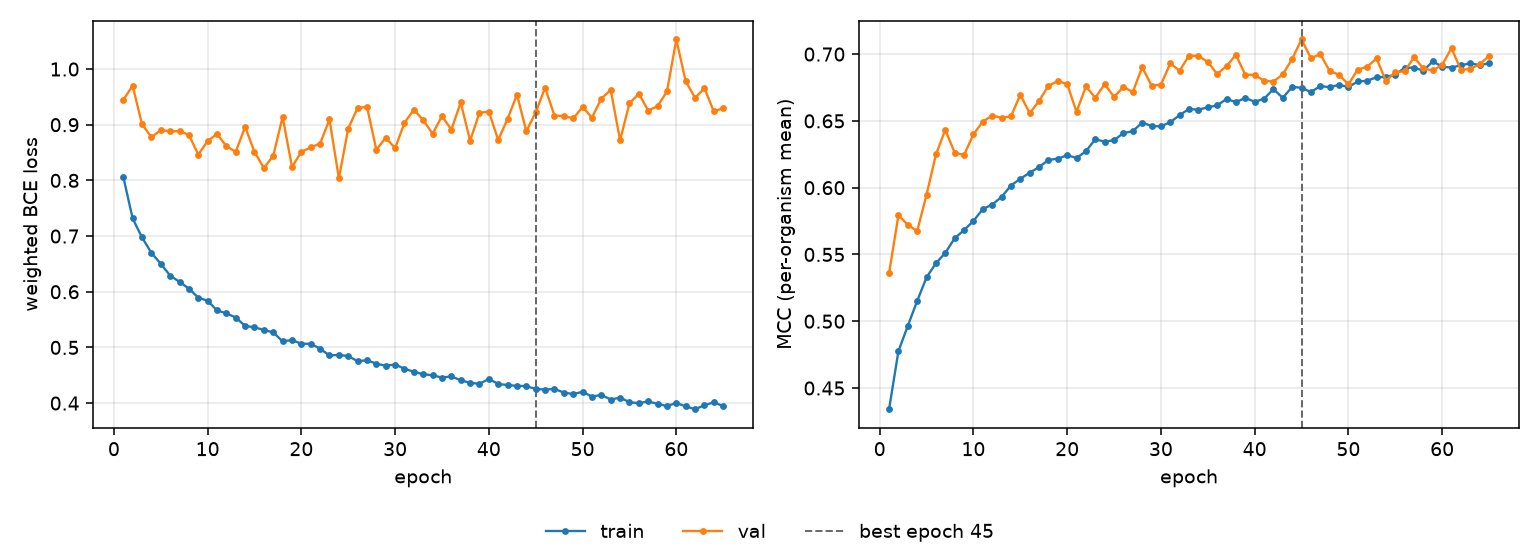

Values plotted in this chart, from the file beside it:
epoch, tr_loss, vl_loss, tr_mcc, vl_mcc, is_best
1, 0.8067, 0.9443, 0.4341, 0.5359, False
2, 0.7317, 0.97, 0.4776, 0.5793, False
3, 0.6976, 0.9009, 0.4965, 0.5722, False
4, 0.6698, 0.8777, 0.5152, 0.5675, False
5, 0.6502, 0.8903, 0.5328, 0.5947, False
6, 0.6291, 0.8882, 0.5434, 0.6249, False
7, 0.6177, 0.8884, 0.5511, 0.6433, False
8, 0.6057, 0.8818, 0.5621, 0.6262, False
9, 0.5894, 0.8463, 0.5682, 0.6244, False
10, 0.5838, 0.8707, 0.5751, 0.6399, False
11, 0.5665, 0.8833, 0.584, 0.6495, False
12, 0.5612, 0.8615, 0.5873, 0.654, False
13, 0.5537, 0.8513, 0.593, 0.6523, False
14, 0.5386, 0.8961, 0.6016, 0.6533, False
15, 0.5361, 0.8512, 0.6066, 0.6695, False
16, 0.5314, 0.8222, 0.6112, 0.6558, False
17, 0.5269, 0.8442, 0.6154, 0.6649, False
18, 0.5109, 0.914, 0.6207, 0.6763, False
19, 0.5132, 0.8241, 0.6218, 0.6798, False
20, 0.5065, 0.8512, 0.6243, 0.6775, False
21, 0.5066, 0.8593, 0.6223, 0.6567, False
22, 0.4977, 0.8662, 0.6273, 0.6758, False
23, 0.4855, 0.9095, 0.6363, 0.6673, False
24, 0.4866, 0.8036, 0.6344, 0.6775, False
25, 0.4844, 0.8932, 0.6356, 0.668, False
26, 0.4752, 0.9301, 0.6408, 0.6755, False
27, 0.477, 0.932, 0.6423, 0.6715, False
28, 0.4707, 0.8551, 0.6487, 0.6902, False
29, 0.4671, 0.8768, 0.6461, 0.6765, False
30, 0.4693, 0.8579, 0.6459, 0.6771, False
31, 0.4617, 0.9035, 0.649, 0.693, False
32, 0.4562, 0.927, 0.6543, 0.6876, False
33, 0.4518, 0.9082, 0.6589, 0.6988, False
34, 0.4499, 0.8838, 0.6584, 0.6987, False
35, 0.4459, 0.9153, 0.6602, 0.6941, False
36, 0.4479, 0.8911, 0.6616, 0.6851, False
37, 0.441, 0.94, 0.6664, 0.6911, False
38, 0.4364, 0.8711, 0.6641, 0.6994, False
39, 0.4347, 0.9215, 0.6672, 0.6845, False
40, 0.4434, 0.9235, 0.6643, 0.6845, False
41, 0.4344, 0.8726, 0.6665, 0.6801, False
42, 0.4324, 0.9107, 0.6738, 0.6794, False
43, 0.4309, 0.9539, 0.6672, 0.6848, False
44, 0.4305, 0.8883, 0.6754, 0.6964, False
45, 0.4253, 0.9223, 0.6748, 0.7109, True
46, 0.4244, 0.9664, 0.6715, 0.697, False
47, 0.4253, 0.9163, 0.6761, 0.6999, False
48, 0.4189, 0.9155, 0.6752, 0.6874, False
49, 0.4161, 0.9114, 0.677, 0.6846, False
50, 0.4203, 0.9316, 0.6753, 0.6773, False
51, 0.4116, 0.9126, 0.6795, 0.6884, False
52, 0.4147, 0.947, 0.68, 0.6905, False
53, 0.4064, 0.9624, 0.6827, 0.6967, False
54, 0.4098, 0.872, 0.6829, 0.6799, False
55, 0.4016, 0.9384, 0.6847, 0.6864, False
56, 0.3999, 0.9556, 0.6897, 0.6871, False
57, 0.4031, 0.9254, 0.6899, 0.6977, False
58, 0.3987, 0.9333, 0.6875, 0.6892, False
59, 0.3947, 0.9598, 0.6946, 0.6877, False
60, 0.4003, 1.053, 0.6906, 0.6919, False
... 5 more rows
